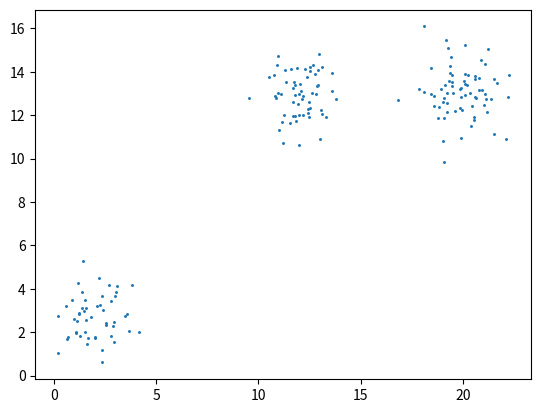

This chart was generated by the following Python code:
import matplotlib.pyplot as plt
import numpy as np


radius = 3


def gen_points(center, n):
    sigma = radius / 3.0
    points_x = np.random.normal(center[0], sigma, n)
    points_y = np.random.normal(center[1], sigma, n)
    points = np.stack([points_x, points_y])
    return points


points = np.concatenate(
    [
        gen_points(
            (
                2.0,
                3.0,
            ),
            50,
        ),
        gen_points((12.0, 13.0), 60),
        gen_points((20.0, 13.0), 70),
    ],
    axis=1,
)
print(points.shape)
print(points)
plt.scatter(points[0, :], points[1, :], marker=".", s=5)

plt.savefig("example.png", dpi=300)

with open("input.txt", "wt") as f:
    f.write(f"{radius}\n")
    f.write(f"{points.shape[1]}\n")
    for i in range(points.shape[1]):
        f.write(f"{points[0, i]} {points[1, i]}\n")
